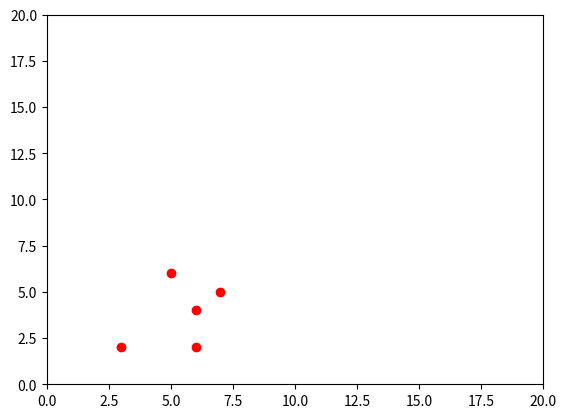

Recreate this plot in Python.
import matplotlib.pyplot as plt 
def bag(n,c,w,v):
  res=[[-1 for j in range(c+1)] for i in range(n+1)]
  for j in range(c+1):
    res[0][j]=0
  for i in range(1,n+1):
    for j in range(1,c+1):
      res[i][j]=res[i-1][j]
      if j>=w[i-1] and res[i][j]<res[i-1][j-w[i-1]]+v[i-1]:
        res[i][j]=res[i-1][j-w[i-1]]+v[i-1]
  print(res)
  return res

def show(n,c,w,res):
  print( '最大价值为:',res[n][c])
  x=[False for i in range(n)]
  j=c
  for i in range(n,0,-1):
    if res[i][j]>res[i-1][j]:
       x[i-1]=True
       j-=w[i-1]
  print('选择的物品为:')
  for i in range(n):
    if x[i]:
      print ('第',i,'个')
  print('')

if __name__=='__main__':
  n=5
  c=10
  w=[2,2,6,5,4]
  v=[6,3,5,7,6]
  res=bag(n,c,w,v)
  show(n,c,w,res)
  plt.xlim(xmax=20,xmin=0)
  plt.ylim(ymax=20,ymin=0)
  plt.plot(v,w,'ro')
  plt.show()